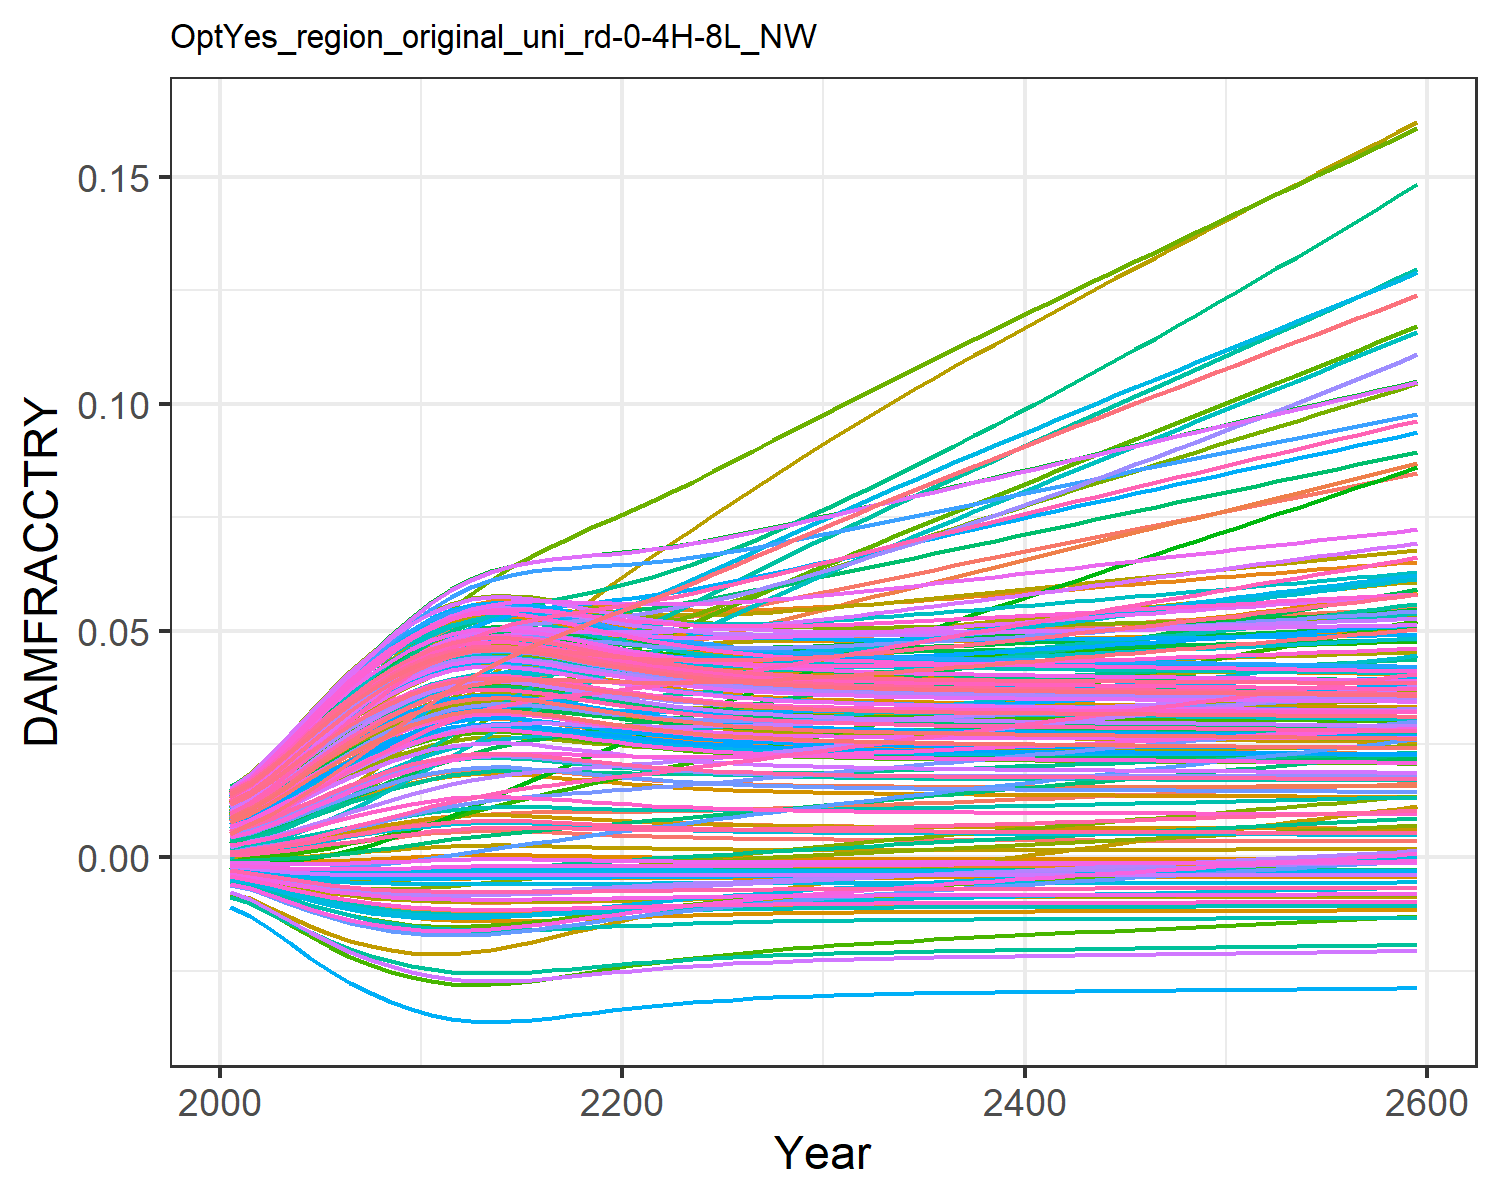

The table this chart was drawn from, first rows:
0.0004944558363300738, 0.009035041868853537, 0.0010779841660710774, 0.0127878253965087, 0.00461966740140384, -0.0036702585896140017, 0.005396870574371772, -0.004468618289771348, 0.0015197870186281555, 0.007712177554695604, -0.002175850673307704, 0.01452616220537947, 0.014177142238750337, 0.011646475765467606, -0.0008179012320524119, 0.01390162019000104, 0.012861461062364172, -0.0023375822918926628, -0.004484082233695831, 0.01275811598117009, 0.004026221859281131, 0.00963568972124365, 0.014346147544533642, 0.01391696621400593
0.0007213, 0.01154, 0.001574, 0.01559, 0.00555, -0.004316, 0.008096, -0.005253, 0.001935, 0.009241, -0.002428, 0.01742, 0.01691, 0.01388, -0.0008842, 0.01675, 0.01499, -0.002692, -0.005372, 0.01512, 0.004919, 0.01156, 0.01675, 0.01646
0.001089, 0.01445, 0.002114, 0.01934, 0.00693, -0.005201, 0.01013, -0.006331, 0.002573, 0.01148, -0.002823, 0.0213, 0.02088, 0.01712, -0.0009382, 0.0207, 0.01806, -0.003162, -0.006604, 0.01854, 0.006245, 0.01435, 0.02022, 0.02014
0.001549, 0.01785, 0.002796, 0.02355, 0.008503, -0.006107, 0.01264, -0.007442, 0.003329, 0.01399, -0.003174, 0.02566, 0.02528, 0.02075, -0.0009389, 0.02512, 0.02145, -0.003612, -0.007893, 0.02232, 0.007758, 0.01745, 0.02404, 0.02421
0.002078, 0.02145, 0.003568, 0.0279, 0.01016, -0.006953, 0.01534, -0.008489, 0.004158, 0.0166, -0.003444, 0.03018, 0.02981, 0.0245, -0.0008745, 0.02966, 0.0249, -0.003994, -0.009128, 0.0262, 0.009356, 0.02065, 0.02792, 0.02838
0.002651, 0.02512, 0.004396, 0.03218, 0.01182, -0.007695, 0.01814, -0.009416, 0.005016, 0.01917, -0.003619, 0.03465, 0.03421, 0.02819, -0.0007479, 0.03411, 0.02824, -0.004289, -0.01024, 0.02996, 0.01096, 0.02378, 0.03166, 0.03242
0.003238, 0.02872, 0.005246, 0.03624, 0.01342, -0.008317, 0.02094, -0.0102, 0.005867, 0.0216, -0.0037, 0.03889, 0.03834, 0.03168, -0.0005718, 0.0383, 0.03134, -0.004494, -0.01121, 0.03347, 0.01249, 0.02671, 0.03513, 0.03619
0.003814, 0.03216, 0.006089, 0.03997, 0.0149, -0.008818, 0.02368, -0.01084, 0.006678, 0.02382, -0.003703, 0.0428, 0.04209, 0.0349, -0.0003637, 0.04212, 0.03413, -0.004621, -0.01203, 0.03665, 0.01392, 0.02939, 0.03826, 0.0396
0.004356, 0.03542, 0.006899, 0.04332, 0.01624, -0.009212, 0.02633, -0.01136, 0.007425, 0.0258, -0.003645, 0.04635, 0.04539, 0.03779, -0.0001417, 0.04553, 0.03658, -0.004686, -0.01269, 0.03945, 0.01521, 0.03176, 0.04099, 0.0426
0.004842, 0.03847, 0.007652, 0.04625, 0.0174, -0.00951, 0.02885, -0.01175, 0.008084, 0.02749, -0.003549, 0.04949, 0.0482, 0.04031, 7.598431866752842e-5, 0.04848, 0.03866, -0.004705, -0.01322, 0.04182, 0.01632, 0.0338, 0.0433, 0.04514
0.005255, 0.04125, 0.008327, 0.04873, 0.01836, -0.009728, 0.0312, -0.01204, 0.008635, 0.02888, -0.003432, 0.05217, 0.05049, 0.04243, 0.0002724, 0.05093, 0.04034, -0.004696, -0.01362, 0.04375, 0.01724, 0.03547, 0.04517, 0.04721
0.005552, 0.04358, 0.00888, 0.05057, 0.01904, -0.009866, 0.03332, -0.01223, 0.009028, 0.02985, -0.003316, 0.05422, 0.05209, 0.044, 0.0004195, 0.0527, 0.04151, -0.004674, -0.01389, 0.04509, 0.01789, 0.03665, 0.04647, 0.04865
0.005729, 0.04544, 0.009309, 0.0518, 0.01945, -0.009942, 0.03522, -0.01234, 0.009261, 0.03042, -0.003215, 0.05563, 0.05302, 0.04505, 0.0005096, 0.05383, 0.04219, -0.004654, -0.01404, 0.04588, 0.01827, 0.03737, 0.04723, 0.04949
0.005794, 0.04691, 0.009617, 0.05249, 0.01962, -0.009968, 0.03691, -0.01237, 0.009346, 0.03063, -0.003134, 0.0565, 0.05336, 0.04563, 0.0005431, 0.05438, 0.04244, -0.004641, -0.0141, 0.04616, 0.01841, 0.03767, 0.0475, 0.0498
0.005761, 0.04802, 0.009814, 0.05271, 0.01956, -0.009955, 0.03835, -0.01235, 0.009302, 0.03052, -0.003076, 0.05689, 0.05318, 0.0458, 0.0005258, 0.05443, 0.04231, -0.004637, -0.01407, 0.04602, 0.01834, 0.03761, 0.04736, 0.04965
0.005649, 0.04884, 0.009922, 0.05255, 0.01933, -0.009908, 0.03958, -0.01229, 0.009155, 0.03017, -0.003035, 0.0569, 0.0526, 0.04565, 0.0004686, 0.05407, 0.04188, -0.004638, -0.01397, 0.04552, 0.0181, 0.03726, 0.04689, 0.04913
0.005488, 0.04946, 0.009972, 0.05213, 0.01899, -0.009837, 0.04068, -0.01219, 0.008943, 0.02965, -0.003003, 0.05664, 0.05175, 0.0453, 0.0003873, 0.05346, 0.04126, -0.004642, -0.01383, 0.04481, 0.01775, 0.03673, 0.0462, 0.04837
0.005305, 0.04997, 0.009995, 0.05159, 0.0186, -0.009752, 0.0417, -0.01208, 0.008702, 0.02905, -0.002973, 0.05625, 0.05076, 0.04486, 0.0002968, 0.05271, 0.04054, -0.004643, -0.01367, 0.04398, 0.01735, 0.03611, 0.0454, 0.0475
0.00512, 0.05044, 0.01001, 0.05101, 0.01821, -0.00966, 0.04267, -0.01195, 0.008456, 0.02843, -0.002941, 0.05582, 0.04975, 0.0444, 0.0002071, 0.05193, 0.03981, -0.004641, -0.0135, 0.04313, 0.01695, 0.03547, 0.04458, 0.0466
0.004944, 0.05089, 0.01003, 0.05045, 0.01782, -0.009566, 0.04364, -0.01183, 0.00822, 0.02784, -0.002905, 0.05541, 0.04878, 0.04399, 0.0001235, 0.05117, 0.03909, -0.004635, -0.01332, 0.04231, 0.01655, 0.03485, 0.04378, 0.04572
0.004782, 0.05136, 0.01007, 0.04995, 0.01747, -0.009476, 0.04462, -0.0117, 0.008003, 0.02729, -0.002864, 0.05505, 0.04787, 0.04364, 4.834463297954906e-5, 0.05048, 0.03842, -0.004626, -0.01316, 0.04154, 0.01619, 0.03429, 0.04303, 0.04491
0.004637, 0.05189, 0.01012, 0.04953, 0.01716, -0.00939, 0.0456, -0.01159, 0.007808, 0.02679, -0.00282, 0.05476, 0.04704, 0.04338, -1.7576042938763272e-5, 0.04987, 0.03781, -0.004613, -0.013, 0.04084, 0.01586, 0.03378, 0.04235, 0.04417
0.00451, 0.05248, 0.01019, 0.04919, 0.01688, -0.009311, 0.04661, -0.01149, 0.007634, 0.02634, -0.002772, 0.05456, 0.0463, 0.0432, -7.455298099813459e-5, 0.04934, 0.03726, -0.0046, -0.01287, 0.04022, 0.01556, 0.03334, 0.04175, 0.04351
0.004398, 0.05316, 0.01028, 0.04893, 0.01664, -0.00924, 0.04764, -0.01139, 0.007483, 0.02595, -0.002721, 0.05446, 0.04564, 0.04311, -0.0001233, 0.0489, 0.03678, -0.004585, -0.01274, 0.03966, 0.01531, 0.03297, 0.04121, 0.04292
0.004302, 0.05389, 0.01039, 0.04874, 0.01643, -0.009176, 0.04869, -0.01131, 0.007351, 0.0256, -0.002669, 0.05442, 0.04507, 0.04309, -0.0001648, 0.04854, 0.03636, -0.004569, -0.01263, 0.03918, 0.01508, 0.03266, 0.04074, 0.04241
0.004219, 0.05467, 0.01051, 0.04861, 0.01626, -0.009119, 0.04976, -0.01123, 0.007238, 0.02531, -0.002615, 0.05446, 0.04457, 0.04315, -0.0001999, 0.04825, 0.036, -0.004554, -0.01253, 0.03876, 0.01489, 0.0324, 0.04033, 0.04197
0.004148, 0.05548, 0.01063, 0.04855, 0.01611, -0.009069, 0.05084, -0.01117, 0.00714, 0.02505, -0.002561, 0.05455, 0.04414, 0.04327, -0.0002297, 0.04802, 0.03568, -0.00454, -0.01245, 0.0384, 0.01472, 0.03219, 0.03998, 0.04159
0.004087, 0.05632, 0.01077, 0.04854, 0.01599, -0.009025, 0.05194, -0.01111, 0.007056, 0.02483, -0.002507, 0.05469, 0.04377, 0.04345, -0.0002549, 0.04785, 0.03541, -0.004526, -0.01237, 0.03809, 0.01458, 0.03202, 0.03967, 0.04127
0.004034, 0.05719, 0.01092, 0.04857, 0.01589, -0.008987, 0.05305, -0.01106, 0.006984, 0.02464, -0.002452, 0.05488, 0.04345, 0.04368, -0.0002762, 0.04773, 0.03517, -0.004512, -0.01231, 0.03782, 0.01445, 0.0319, 0.03941, 0.04099
0.00399, 0.05808, 0.01108, 0.04864, 0.01581, -0.008954, 0.05417, -0.01102, 0.006922, 0.02447, -0.002397, 0.0551, 0.04318, 0.04395, -0.0002943, 0.04765, 0.03497, -0.004499, -0.01225, 0.03759, 0.01434, 0.0318, 0.03918, 0.04075
0.003951, 0.05898, 0.01124, 0.04874, 0.01575, -0.008925, 0.0553, -0.01098, 0.006869, 0.02433, -0.002342, 0.05536, 0.04294, 0.04425, -0.0003097, 0.0476, 0.03479, -0.004487, -0.0122, 0.03738, 0.01425, 0.03173, 0.03899, 0.04054
0.003918, 0.05988, 0.01141, 0.04887, 0.01569, -0.008899, 0.05642, -0.01095, 0.006823, 0.02421, -0.002288, 0.05563, 0.04274, 0.04459, -0.0003229, 0.04759, 0.03464, -0.004476, -0.01216, 0.03721, 0.01417, 0.03169, 0.03882, 0.04037
0.003889, 0.06077, 0.01157, 0.04902, 0.01565, -0.008877, 0.05752, -0.01092, 0.006783, 0.0241, -0.002236, 0.05592, 0.04256, 0.04495, -0.0003343, 0.04759, 0.03451, -0.004465, -0.01212, 0.03706, 0.0141, 0.03167, 0.03867, 0.04021
0.003864, 0.06167, 0.01174, 0.04918, 0.01562, -0.008858, 0.05861, -0.01089, 0.006748, 0.02401, -0.002184, 0.05622, 0.0424, 0.04533, -0.0003442, 0.04762, 0.03439, -0.004454, -0.01209, 0.03693, 0.01404, 0.03166, 0.03854, 0.04008
0.003842, 0.06256, 0.01191, 0.04936, 0.01559, -0.00884, 0.0597, -0.01087, 0.006717, 0.02392, -0.002132, 0.05653, 0.04226, 0.04573, -0.0003529, 0.04766, 0.03429, -0.004445, -0.01206, 0.03681, 0.01399, 0.03167, 0.03843, 0.03997
0.003822, 0.06346, 0.01208, 0.04955, 0.01557, -0.008825, 0.06079, -0.01085, 0.00669, 0.02385, -0.002081, 0.05686, 0.04214, 0.04615, -0.0003605, 0.04771, 0.0342, -0.004435, -0.01204, 0.03671, 0.01394, 0.03168, 0.03833, 0.03986
0.003805, 0.06436, 0.01225, 0.04975, 0.01556, -0.008811, 0.06188, -0.01083, 0.006665, 0.02378, -0.00203, 0.05719, 0.04203, 0.04659, -0.0003673, 0.04778, 0.03412, -0.004426, -0.01201, 0.03661, 0.0139, 0.03171, 0.03823, 0.03977
0.003789, 0.06526, 0.01243, 0.04995, 0.01555, -0.008798, 0.06297, -0.01082, 0.006643, 0.02372, -0.001979, 0.05753, 0.04193, 0.04703, -0.0003735, 0.04786, 0.03405, -0.004417, -0.01199, 0.03653, 0.01386, 0.03175, 0.03815, 0.03969
0.003774, 0.06616, 0.0126, 0.05017, 0.01555, -0.008787, 0.06406, -0.0108, 0.006623, 0.02367, -0.001929, 0.05787, 0.04183, 0.04749, -0.0003791, 0.04794, 0.03398, -0.004408, -0.01197, 0.03645, 0.01382, 0.03179, 0.03808, 0.03962
0.00376, 0.06706, 0.01278, 0.05039, 0.01554, -0.008776, 0.06515, -0.01079, 0.006604, 0.02362, -0.001879, 0.05822, 0.04175, 0.04796, -0.0003843, 0.04803, 0.03392, -0.0044, -0.01196, 0.03638, 0.01379, 0.03184, 0.03801, 0.03955
0.003748, 0.06795, 0.01295, 0.05061, 0.01555, -0.008765, 0.06624, -0.01078, 0.006586, 0.02357, -0.001828, 0.05857, 0.04167, 0.04843, -0.0003892, 0.04813, 0.03386, -0.004392, -0.01194, 0.03631, 0.01376, 0.0319, 0.03794, 0.03949
0.003736, 0.06884, 0.01313, 0.05084, 0.01555, -0.008756, 0.06733, -0.01076, 0.006569, 0.02353, -0.001778, 0.05892, 0.04159, 0.04892, -0.0003938, 0.04823, 0.03381, -0.004383, -0.01192, 0.03625, 0.01373, 0.03196, 0.03788, 0.03943
0.003724, 0.06974, 0.01331, 0.05107, 0.01555, -0.008746, 0.06841, -0.01075, 0.006553, 0.02348, -0.001728, 0.05928, 0.04152, 0.04941, -0.0003982, 0.04833, 0.03375, -0.004375, -0.01191, 0.03619, 0.0137, 0.03202, 0.03782, 0.03938
0.003713, 0.07063, 0.01349, 0.0513, 0.01556, -0.008737, 0.0695, -0.01074, 0.006538, 0.02344, -0.001678, 0.05963, 0.04145, 0.04991, -0.0004025, 0.04843, 0.0337, -0.004367, -0.01189, 0.03613, 0.01368, 0.03209, 0.03776, 0.03932
0.003702, 0.07151, 0.01366, 0.05154, 0.01556, -0.008728, 0.07059, -0.01073, 0.006522, 0.0234, -0.001628, 0.05998, 0.04138, 0.05041, -0.0004066, 0.04854, 0.03365, -0.004359, -0.01188, 0.03607, 0.01365, 0.03215, 0.0377, 0.03927
0.003691, 0.0724, 0.01384, 0.05177, 0.01557, -0.008719, 0.07167, -0.01072, 0.006507, 0.02336, -0.001578, 0.06034, 0.04131, 0.05092, -0.0004106, 0.04864, 0.0336, -0.004351, -0.01186, 0.03601, 0.01362, 0.03222, 0.03765, 0.03922
0.003681, 0.07328, 0.01402, 0.05201, 0.01558, -0.008711, 0.07276, -0.01071, 0.006493, 0.02332, -0.001528, 0.06069, 0.04124, 0.05143, -0.0004146, 0.04875, 0.03355, -0.004343, -0.01185, 0.03596, 0.0136, 0.0323, 0.03759, 0.03917
0.00367, 0.07417, 0.0142, 0.05225, 0.01559, -0.008702, 0.07384, -0.01069, 0.006478, 0.02328, -0.001477, 0.06104, 0.04118, 0.05195, -0.0004186, 0.04886, 0.03351, -0.004335, -0.01183, 0.0359, 0.01357, 0.03237, 0.03754, 0.03912
0.00366, 0.07505, 0.01438, 0.05248, 0.01559, -0.008693, 0.07492, -0.01068, 0.006463, 0.02324, -0.001427, 0.06139, 0.04111, 0.05247, -0.0004225, 0.04897, 0.03346, -0.004327, -0.01182, 0.03584, 0.01355, 0.03244, 0.03749, 0.03907
0.003649, 0.07593, 0.01456, 0.05272, 0.0156, -0.008684, 0.07601, -0.01067, 0.006448, 0.0232, -0.001377, 0.06175, 0.04104, 0.053, -0.0004264, 0.04907, 0.03341, -0.004318, -0.01181, 0.03579, 0.01352, 0.03252, 0.03743, 0.03902
0.003639, 0.0768, 0.01474, 0.05296, 0.01561, -0.008676, 0.07709, -0.01066, 0.006434, 0.02316, -0.001327, 0.0621, 0.04097, 0.05353, -0.0004303, 0.04918, 0.03336, -0.00431, -0.01179, 0.03573, 0.01349, 0.03259, 0.03738, 0.03897
0.003628, 0.07768, 0.01492, 0.05319, 0.01562, -0.008667, 0.07818, -0.01065, 0.006419, 0.02312, -0.001277, 0.06245, 0.04091, 0.05406, -0.0004343, 0.04929, 0.03331, -0.004302, -0.01178, 0.03567, 0.01347, 0.03267, 0.03732, 0.03892
0.003618, 0.07856, 0.0151, 0.05343, 0.01563, -0.008658, 0.07926, -0.01064, 0.006404, 0.02308, -0.001226, 0.06279, 0.04084, 0.0546, -0.0004382, 0.0494, 0.03326, -0.004294, -0.01176, 0.03562, 0.01344, 0.03275, 0.03726, 0.03887
0.003607, 0.07943, 0.01528, 0.05367, 0.01564, -0.008649, 0.08035, -0.01063, 0.006389, 0.02303, -0.001176, 0.06314, 0.04077, 0.05514, -0.0004422, 0.04951, 0.03321, -0.004285, -0.01175, 0.03556, 0.01342, 0.03283, 0.03721, 0.03882
0.003596, 0.0803, 0.01546, 0.05391, 0.01565, -0.008639, 0.08144, -0.01061, 0.006374, 0.02299, -0.001125, 0.06349, 0.0407, 0.05568, -0.0004462, 0.04961, 0.03316, -0.004277, -0.01173, 0.0355, 0.01339, 0.03291, 0.03715, 0.03877
0.003585, 0.08118, 0.01564, 0.05414, 0.01566, -0.00863, 0.08252, -0.0106, 0.006358, 0.02295, -0.001074, 0.06384, 0.04063, 0.05623, -0.0004503, 0.04972, 0.03311, -0.004269, -0.01172, 0.03544, 0.01336, 0.03299, 0.03709, 0.03871
0.003574, 0.08205, 0.01582, 0.05438, 0.01567, -0.008621, 0.08361, -0.01059, 0.006343, 0.02291, -0.001024, 0.06418, 0.04056, 0.05678, -0.0004543, 0.04983, 0.03306, -0.00426, -0.0117, 0.03538, 0.01333, 0.03307, 0.03704, 0.03866
0.003563, 0.08292, 0.016, 0.05462, 0.01568, -0.008611, 0.0847, -0.01058, 0.006327, 0.02287, -0.0009727, 0.06453, 0.04048, 0.05733, -0.0004584, 0.04993, 0.03301, -0.004251, -0.01169, 0.03532, 0.01331, 0.03315, 0.03698, 0.03861
0.003551, 0.0838, 0.01619, 0.05486, 0.01569, -0.008601, 0.08579, -0.01056, 0.006311, 0.02282, -0.0009216, 0.06487, 0.04041, 0.05789, -0.0004625, 0.05004, 0.03296, -0.004243, -0.01167, 0.03526, 0.01328, 0.03323, 0.03692, 0.03855
0.00354, 0.08467, 0.01637, 0.05509, 0.0157, -0.008592, 0.08689, -0.01055, 0.006295, 0.02278, -0.0008704, 0.06522, 0.04034, 0.05845, -0.0004667, 0.05014, 0.0329, -0.004234, -0.01165, 0.0352, 0.01325, 0.03332, 0.03686, 0.0385
